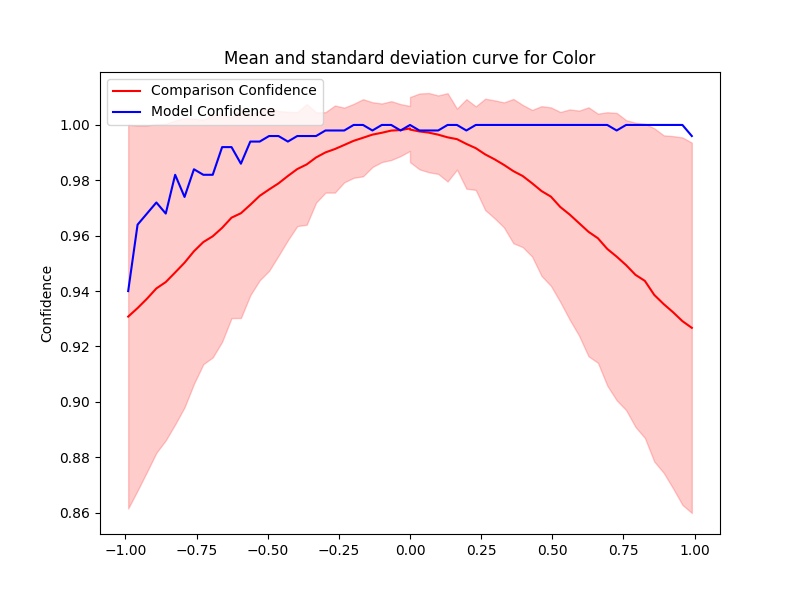

The data file committed next to this chart (first rows):
Severity, Mean, Std, Accuracy, Time Taken
0.0, 0.9983, 0.01175, 1.0, 0.5255
0.033, 0.9977, 0.01369, 0.998, 0.5721
0.066, 0.9972, 0.01431, 0.998, 0.5574
0.099, 0.9965, 0.01417, 0.998, 0.7008
0.132, 0.9955, 0.01595, 1.0, 0.7915
0.165, 0.9949, 0.01101, 1.0, 0.7103
0.198, 0.9932, 0.01617, 0.998, 0.5921
0.231, 0.9916, 0.01509, 1.0, 0.7518
0.264, 0.9894, 0.0201, 1.0, 0.7978
0.297, 0.9876, 0.02129, 1.0, 0.7196
0.33, 0.9856, 0.02258, 1.0, 0.6321
0.363, 0.9833, 0.02605, 1.0, 0.5266
0.396, 0.9816, 0.02567, 1.0, 0.5308
0.429, 0.9789, 0.02649, 1.0, 0.5458
0.462, 0.9761, 0.03065, 1.0, 0.5006
0.495, 0.9741, 0.03223, 1.0, 0.5115
0.528, 0.9704, 0.03431, 1.0, 0.5113
0.561, 0.9676, 0.03797, 1.0, 0.6708
0.594, 0.9645, 0.04064, 1.0, 0.5257
0.627, 0.9614, 0.04495, 1.0, 0.6136
0.66, 0.9591, 0.04498, 1.0, 0.5758
0.693, 0.9552, 0.04936, 1.0, 0.5476
0.726, 0.9524, 0.05189, 0.998, 0.5973
0.759, 0.9494, 0.05235, 1.0, 0.573
0.792, 0.9459, 0.05493, 1.0, 0.8136
0.825, 0.9437, 0.05671, 1.0, 0.7651
0.858, 0.9386, 0.06018, 1.0, 1.144
0.891, 0.9353, 0.06093, 1.0, 1.072
0.924, 0.9324, 0.06359, 1.0, 1.233
0.957, 0.9292, 0.06634, 1.0, 0.9591
0.99, 0.9267, 0.06686, 0.996, 0.9153
-0.0, 0.9987, 0.008124, 1.0, 1.182
-0.033, 0.9981, 0.009377, 0.998, 1.195
-0.066, 0.998, 0.01063, 1.0, 0.8536
-0.099, 0.9972, 0.01058, 1.0, 1.217
-0.132, 0.9965, 0.0117, 0.998, 5.778
-0.165, 0.9954, 0.01392, 1.0, 3.788
-0.198, 0.9943, 0.01336, 1.0, 4.678
-0.231, 0.9928, 0.01349, 0.998, 2.877
-0.264, 0.9913, 0.01572, 0.998, 4.371
-0.297, 0.9901, 0.01452, 0.998, 3.365
-0.33, 0.9883, 0.0163, 0.996, 2.597
-0.363, 0.9857, 0.02179, 0.996, 2.309
-0.396, 0.9841, 0.02059, 0.996, 4.436
-0.429, 0.9816, 0.0232, 0.994, 2.751
-0.462, 0.9789, 0.02613, 0.996, 2.932
-0.495, 0.9767, 0.02939, 0.996, 3.197
-0.528, 0.9744, 0.0305, 0.994, 3.97
-0.561, 0.9712, 0.03265, 0.994, 3.861
-0.594, 0.9681, 0.03783, 0.986, 3.448
-0.627, 0.9665, 0.03626, 0.992, 2.791
-0.66, 0.9628, 0.04114, 0.992, 3.311
-0.693, 0.9598, 0.04374, 0.982, 3.844
-0.726, 0.9577, 0.0441, 0.982, 3.247
-0.759, 0.9544, 0.04788, 0.984, 3.959
-0.792, 0.9503, 0.05223, 0.974, 2.366
-0.825, 0.9467, 0.05487, 0.982, 3.19
-0.858, 0.9433, 0.05716, 0.968, 3.724
-0.891, 0.941, 0.05936, 0.972, 3.856
-0.924, 0.9373, 0.06254, 0.968, 3.886
... 2 more rows
